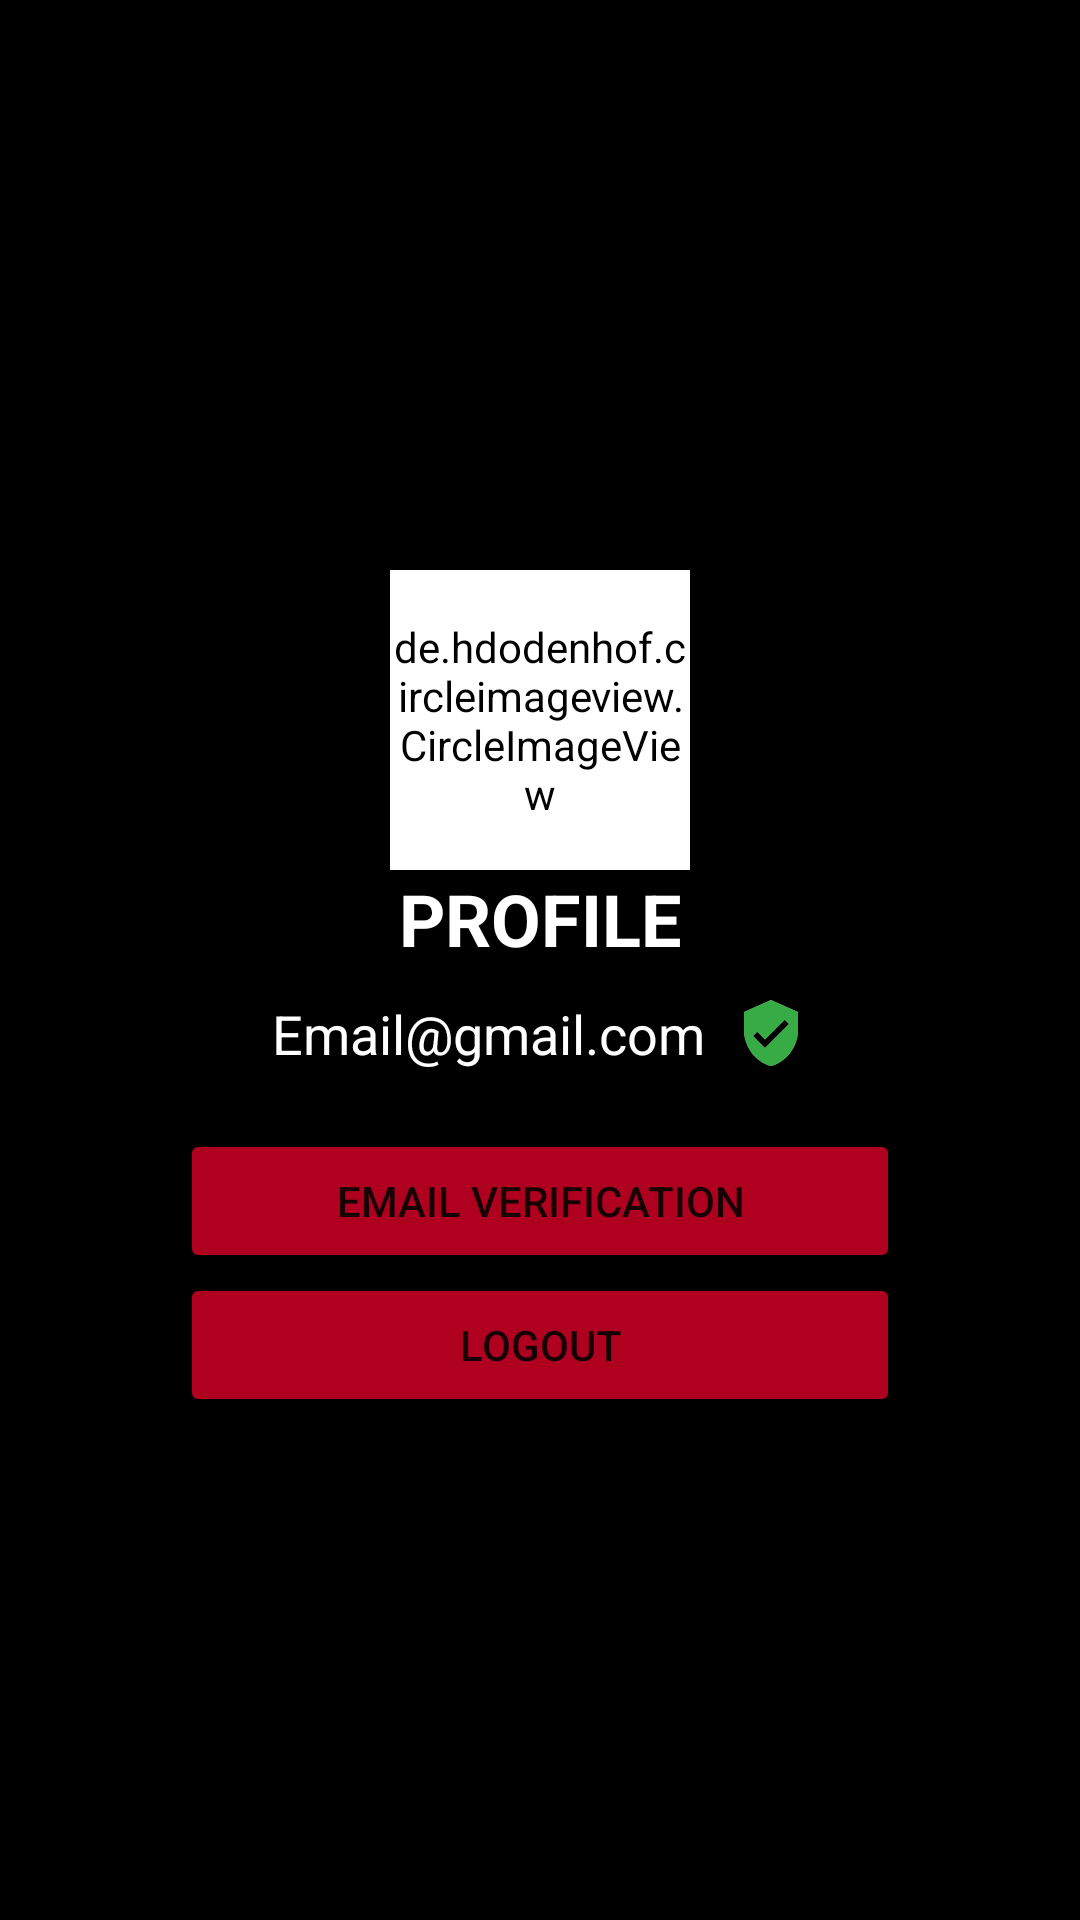

Android layout source for this screen:
<!-- AndroidManifest.xml: application theme Theme.CodedJourney -->
<!-- res/layout/fragment_user.xml -->
<?xml version="1.0" encoding="utf-8"?>
<RelativeLayout xmlns:android="http://schemas.android.com/apk/res/android"
    xmlns:app="http://schemas.android.com/apk/res-auto"
    xmlns:tools="http://schemas.android.com/tools"
    android:layout_width="match_parent"
    android:layout_height="match_parent"
    android:background="@color/black"
    android:padding="30dp"
    tools:context=".LoginActivity">


    <LinearLayout
        android:layout_width="match_parent"
        android:layout_height="wrap_content"
        android:layout_alignParentTop="true"

        android:layout_marginTop="130dp"
        android:orientation="vertical"
        android:padding="30dp">

        <de.hdodenhof.circleimageview.CircleImageView
            android:id="@+id/cvi_user"
            android:layout_width="100dp"
            android:layout_height="100dp"
            android:layout_gravity="center"
            android:background="@drawable/ic_circle"
            android:backgroundTint="@color/white" />

        <TextView
            android:layout_width="match_parent"
            android:layout_height="wrap_content"
            android:layout_gravity="center"
            android:backgroundTint="@color/white"
            android:text="PROFILE"
            android:textAlignment="center"
            android:textColor="@color/white"
            android:textSize="24sp"
            android:textStyle="bold" />

        <LinearLayout
            android:layout_width="match_parent"
            android:layout_height="wrap_content"
            android:layout_marginTop="10dp"
            android:gravity="center"
            android:orientation="horizontal">

            <TextView
                android:id="@+id/edtEmail"
                android:layout_width="wrap_content"
                android:layout_height="match_parent"
                android:text="Email@gmail.com"
                android:textColor="@color/white"
                android:textSize="18sp" />

            <RelativeLayout
                android:layout_width="wrap_content"
                android:layout_height="wrap_content"
                android:layout_marginLeft="10dp">

                <ImageView
                    android:id="@+id/icon_verify"
                    android:layout_width="wrap_content"
                    android:layout_height="wrap_content"
                    android:background="@drawable/ic_n_verified" />

                <ImageView
                    android:id="@+id/icon_notverify"
                    android:layout_width="wrap_content"
                    android:layout_height="wrap_content"
                    android:background="@drawable/ic_verified" />

            </RelativeLayout>
        </LinearLayout>

        <Button
            android:id="@+id/btn_verify"
            android:layout_width="match_parent"
            android:layout_height="wrap_content"
            android:layout_marginTop="20dp"
            android:backgroundTint="@color/design_default_color_error"
            android:text="Email Verification" />

        <Button
            android:id="@+id/btnLogout"
            android:layout_width="match_parent"
            android:layout_height="wrap_content"

            android:backgroundTint="@color/design_default_color_error"
            android:text="Logout" />


    </LinearLayout>




</RelativeLayout>
<!-- resources referenced by this layout -->
<resources>
  <color name="black">#FF000000</color>
  <color name="white">#FFFFFFFF</color>
  <!-- drawable ic_n_verified (drawable) -->
  <vector android:height="24dp" android:tint="#A2A2A2"
      android:viewportHeight="24" android:viewportWidth="24"
      android:width="24dp" xmlns:android="http://schemas.android.com/apk/res/android">
      <path android:fillColor="@android:color/white" android:pathData="M12,1L3,5v6c0,5.55 3.84,10.74 9,12 5.16,-1.26 9,-6.45 9,-12L21,5l-9,-4zM10,17l-4,-4 1.41,-1.41L10,14.17l6.59,-6.59L18,9l-8,8z"/>
  </vector>
  <!-- drawable ic_verified (drawable) -->
  <vector android:height="24dp" android:tint="#38AC44"
      android:viewportHeight="24" android:viewportWidth="24"
      android:width="24dp" xmlns:android="http://schemas.android.com/apk/res/android">
      <path android:fillColor="@android:color/white" android:pathData="M12,1L3,5v6c0,5.55 3.84,10.74 9,12 5.16,-1.26 9,-6.45 9,-12L21,5l-9,-4zM10,17l-4,-4 1.41,-1.41L10,14.17l6.59,-6.59L18,9l-8,8z"/>
  </vector>
  <style name="Theme.CodedJourney" parent="Theme.MaterialComponents.DayNight.DarkActionBar">
          
          <item name="colorPrimary">@color/purple_500</item>
          <item name="colorPrimaryVariant">@color/purple_700</item>
          <item name="colorOnPrimary">@color/white</item>
          
          <item name="colorSecondary">@color/teal_200</item>
          <item name="colorSecondaryVariant">@color/teal_700</item>
          <item name="colorOnSecondary">@color/black</item>
          
          <item name="android:statusBarColor" tools:targetApi="l">?attr/colorPrimaryVariant</item>
          
      </style>
  <color name="purple_500">#000000</color>
  <color name="purple_700">#4B000000</color>
  <color name="teal_200">#FF03DAC5</color>
  <color name="teal_700">#FF018786</color>
</resources>
